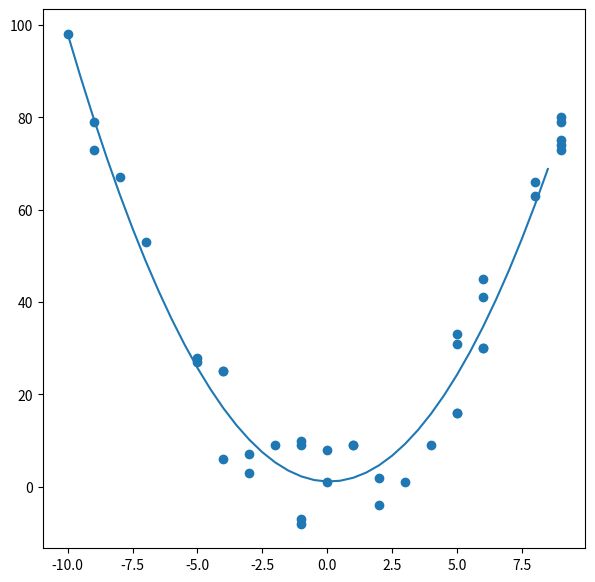

Source code (Python):
import numpy as np
import matplotlib.pyplot as plt

# create random data
x=np.random.randint(-10,10,size=40)
y= (x**2)+np.random.randint(-10,10,size=40)

# x2 = x^2
# xy = x*y
# x2y= (x^2)*y
x2,xy,x2y=[],[],[]

for i in range(len(x)):
    x2.append(x[i]**2)
    xy.append(x[i]*y[i])
    x2y.append((x[i]**2)*y[i])

x = np.array(x)
# create a matrix for calculations
A =      [[len(x),   sum(x),   sum(x**2)],
          [sum(x),   sum(x**2),sum(x**3)],
          [sum(x**2),sum(x**3),sum(x**4)]]
# take A-1 / A inverse
Ainv = np.linalg.inv(A)
# create vector with answers
B = [sum(y),sum(xy),sum(x2y)]
B = np.array(B)
# A*A-1 = I
# Ax=B /*A-1
# Ix = B*A-1
# x = B*A-1
# b here was represented as x
b = np.dot(Ainv, B.T)

# generate evenly spaced points to plot the function on
yp =[]
xp=np.arange(min(x),max(x),0.5)

for i in range(len(xp)):
    yp.append(b[0]+b[1]*xp[i]+b[2]*(xp[i]**2))

# plot the data with our calculated function
fig = plt.figure(figsize=(7,7))
ax = fig.add_subplot()
ax.scatter(x,y)
ax.plot(xp,yp)
plt.show()